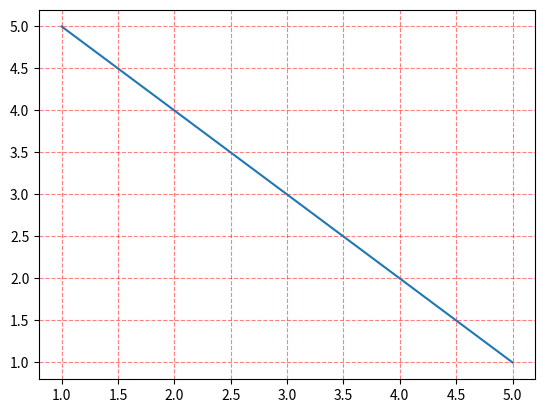

Write Python code to recreate this figure. (Note: this script raises an exception after producing the figure.)
import matplotlib.pyplot as plt

x = [1, 2, 3, 4, 5]
y = [5, 4, 3, 2, 1]

plt.plot(x, y)
# plt.grid(True)
# plt.savefig("Plots/fig_with_grid.png")

# plt.grid(True, axis='x')
# plt.savefig("Plots/fig_with_grid_x.png")

# plt.grid(True, axis='y')
# plt.savefig("Plots/fig_with_grid_y.png")

plt.grid(True, axis='both', linestyle='--', color='red', alpha=0.5)
plt.savefig("Plots/fig_with_grid_both_dashed_red.png")